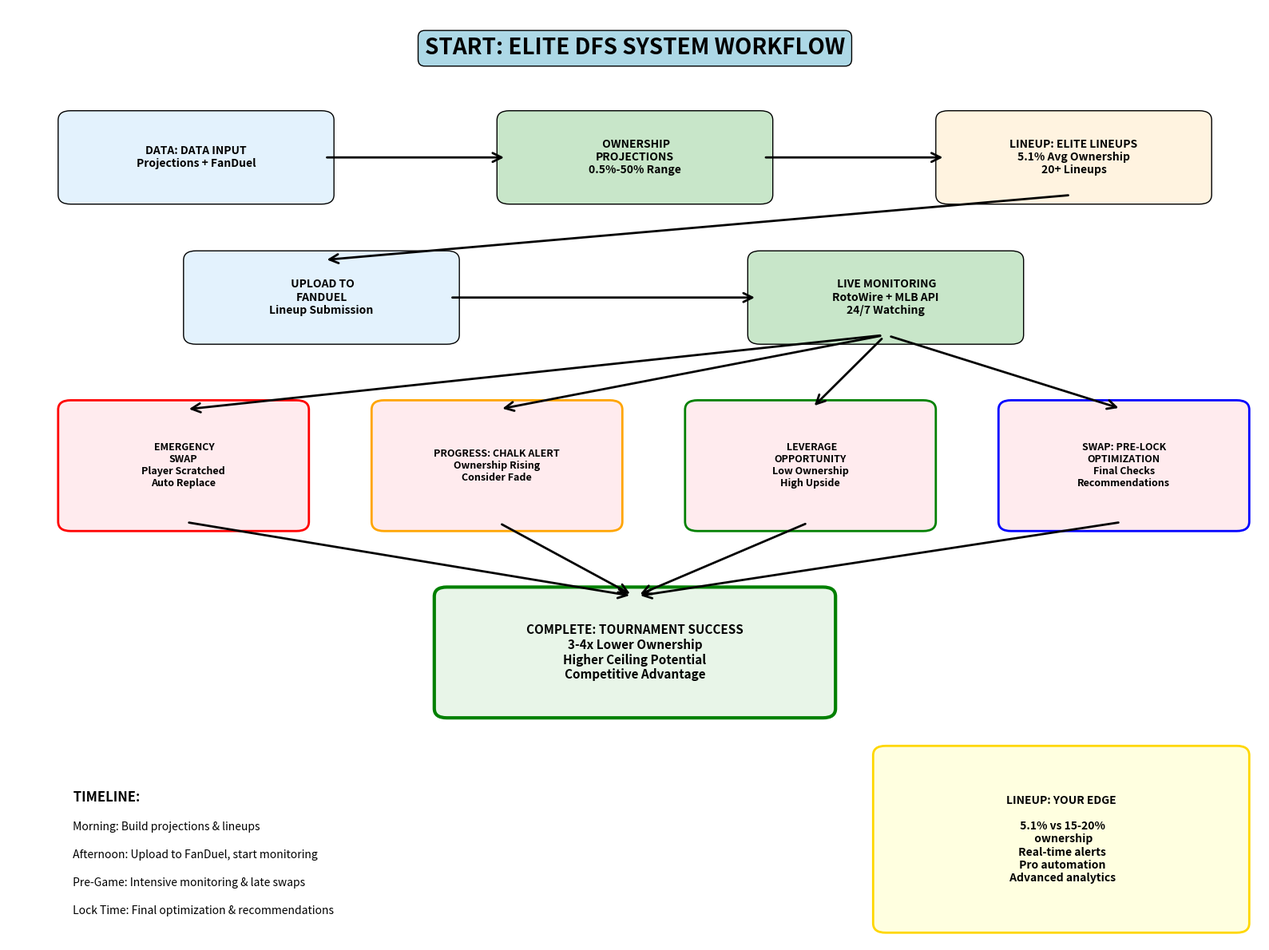

Write the Python code that produced this figure. (Note: this script raises an exception after producing the figure.)
#!/usr/bin/env python3
"""
VISUAL DFS SYSTEM FLOWCHART
Creates a simple diagram showing how the Elite DFS System works
"""

import matplotlib.pyplot as plt
import matplotlib.patches as mpatches
from matplotlib.patches import FancyBboxPatch, ConnectionPatch
import numpy as np

def create_dfs_flowchart():
    """Create a visual flowchart of the Elite DFS System"""
    
    # Create figure and axis
    fig, ax = plt.subplots(1, 1, figsize=(16, 12))
    ax.set_xlim(0, 10)
    ax.set_ylim(0, 10)
    ax.axis('off')
    
    # Define colors
    colors = {
        'input': '#E3F2FD',      # Light Blue
        'process': '#C8E6C9',    # Light Green  
        'output': '#FFF3E0',     # Light Orange
        'alert': '#FFEBEE',      # Light Red
        'success': '#E8F5E8'     # Success Green
    }
    
    # Title
    ax.text(5, 9.5, 'START: ELITE DFS SYSTEM WORKFLOW', 
           fontsize=20, fontweight='bold', ha='center',
           bbox=dict(boxstyle="round,pad=0.3", facecolor='lightblue'))
    
    # Step 1: Data Input
    step1 = FancyBboxPatch((0.5, 8), 2, 0.8, 
                          boxstyle="round,pad=0.1", 
                          facecolor=colors['input'], 
                          edgecolor='black')
    ax.add_patch(step1)
    ax.text(1.5, 8.4, 'DATA: DATA INPUT\nProjections + FanDuel', 
           ha='center', va='center', fontsize=10, fontweight='bold')
    
    # Step 2: Ownership Projections
    step2 = FancyBboxPatch((4, 8), 2, 0.8,
                          boxstyle="round,pad=0.1",
                          facecolor=colors['process'],
                          edgecolor='black')
    ax.add_patch(step2)
    ax.text(5, 8.4, ' OWNERSHIP\nPROJECTIONS\n0.5%-50% Range',
           ha='center', va='center', fontsize=10, fontweight='bold')
    
    # Step 3: Elite Lineups
    step3 = FancyBboxPatch((7.5, 8), 2, 0.8,
                          boxstyle="round,pad=0.1",
                          facecolor=colors['output'],
                          edgecolor='black')
    ax.add_patch(step3)
    ax.text(8.5, 8.4, 'LINEUP: ELITE LINEUPS\n5.1% Avg Ownership\n20+ Lineups',
           ha='center', va='center', fontsize=10, fontweight='bold')
    
    # Step 4: Upload to FanDuel
    step4 = FancyBboxPatch((1.5, 6.5), 2, 0.8,
                          boxstyle="round,pad=0.1",
                          facecolor=colors['input'],
                          edgecolor='black')
    ax.add_patch(step4)
    ax.text(2.5, 6.9, ' UPLOAD TO\nFANDUEL\nLineup Submission',
           ha='center', va='center', fontsize=10, fontweight='bold')
    
    # Step 5: Live Monitoring
    step5 = FancyBboxPatch((6, 6.5), 2, 0.8,
                          boxstyle="round,pad=0.1",
                          facecolor=colors['process'],
                          edgecolor='black')
    ax.add_patch(step5)
    ax.text(7, 6.9, ' LIVE MONITORING\nRotoWire + MLB API\n24/7 Watching',
           ha='center', va='center', fontsize=10, fontweight='bold')
    
    # Alert System
    alert1 = FancyBboxPatch((0.5, 4.5), 1.8, 1.2,
                           boxstyle="round,pad=0.1",
                           facecolor=colors['alert'],
                           edgecolor='red', linewidth=2)
    ax.add_patch(alert1)
    ax.text(1.4, 5.1, ' EMERGENCY\nSWAP\nPlayer Scratched\nAuto Replace',
           ha='center', va='center', fontsize=9, fontweight='bold')
    
    alert2 = FancyBboxPatch((3, 4.5), 1.8, 1.2,
                           boxstyle="round,pad=0.1",
                           facecolor=colors['alert'],
                           edgecolor='orange', linewidth=2)
    ax.add_patch(alert2)
    ax.text(3.9, 5.1, 'PROGRESS: CHALK ALERT\nOwnership Rising\nConsider Fade',
           ha='center', va='center', fontsize=9, fontweight='bold')
    
    alert3 = FancyBboxPatch((5.5, 4.5), 1.8, 1.2,
                           boxstyle="round,pad=0.1",
                           facecolor=colors['alert'],
                           edgecolor='green', linewidth=2)
    ax.add_patch(alert3)
    ax.text(6.4, 5.1, ' LEVERAGE\nOPPORTUNITY\nLow Ownership\nHigh Upside',
           ha='center', va='center', fontsize=9, fontweight='bold')
    
    alert4 = FancyBboxPatch((8, 4.5), 1.8, 1.2,
                           boxstyle="round,pad=0.1",
                           facecolor=colors['alert'],
                           edgecolor='blue', linewidth=2)
    ax.add_patch(alert4)
    ax.text(8.9, 5.1, 'SWAP: PRE-LOCK\nOPTIMIZATION\nFinal Checks\nRecommendations',
           ha='center', va='center', fontsize=9, fontweight='bold')
    
    # Final Results
    results = FancyBboxPatch((3.5, 2.5), 3, 1.2,
                            boxstyle="round,pad=0.1",
                            facecolor=colors['success'],
                            edgecolor='green', linewidth=3)
    ax.add_patch(results)
    ax.text(5, 3.1, 'COMPLETE: TOURNAMENT SUCCESS\n3-4x Lower Ownership\nHigher Ceiling Potential\nCompetitive Advantage',
           ha='center', va='center', fontsize=11, fontweight='bold')
    
    # Draw arrows
    arrows = [
        # Horizontal flow
        ((2.5, 8.4), (4, 8.4)),
        ((6, 8.4), (7.5, 8.4)),
        
        # Down from lineups to upload
        ((8.5, 8), (2.5, 7.3)),
        
        # From upload to monitoring
        ((3.5, 6.9), (6, 6.9)),
        
        # From monitoring to alerts
        ((7, 6.5), (1.4, 5.7)),
        ((7, 6.5), (3.9, 5.7)),
        ((7, 6.5), (6.4, 5.7)),
        ((7, 6.5), (8.9, 5.7)),
        
        # From alerts to results
        ((1.4, 4.5), (5, 3.7)),
        ((3.9, 4.5), (5, 3.7)),
        ((6.4, 4.5), (5, 3.7)),
        ((8.9, 4.5), (5, 3.7))
    ]
    
    for start, end in arrows:
        arrow = ConnectionPatch(start, end, "data", "data",
                              arrowstyle="->", shrinkA=5, shrinkB=5,
                              mutation_scale=20, fc="black", lw=2)
        ax.add_patch(arrow)
    
    # Add timeline
    ax.text(0.5, 1.5, ' TIMELINE:', fontsize=12, fontweight='bold')
    ax.text(0.5, 1.2, ' Morning: Build projections & lineups', fontsize=10)
    ax.text(0.5, 0.9, ' Afternoon: Upload to FanDuel, start monitoring', fontsize=10)
    ax.text(0.5, 0.6, ' Pre-Game: Intensive monitoring & late swaps', fontsize=10)
    ax.text(0.5, 0.3, ' Lock Time: Final optimization & recommendations', fontsize=10)
    
    # Add competitive advantage box
    advantage = FancyBboxPatch((7, 0.2), 2.8, 1.8,
                              boxstyle="round,pad=0.1",
                              facecolor='lightyellow',
                              edgecolor='gold', linewidth=2)
    ax.add_patch(advantage)
    ax.text(8.4, 1.1, 'LINEUP: YOUR EDGE\n\n 5.1% vs 15-20%\n  ownership\n Real-time alerts\n Pro automation\n Advanced analytics',
           ha='center', va='center', fontsize=10, fontweight='bold')
    
    plt.tight_layout()
    plt.savefig('../data/DFS_System_Flowchart.png', dpi=300, bbox_inches='tight')
    plt.show()
    
    print(" Visual flowchart created!")
    print(" Saved as: data/DFS_System_Flowchart.png")

if __name__ == "__main__":
    create_dfs_flowchart()
